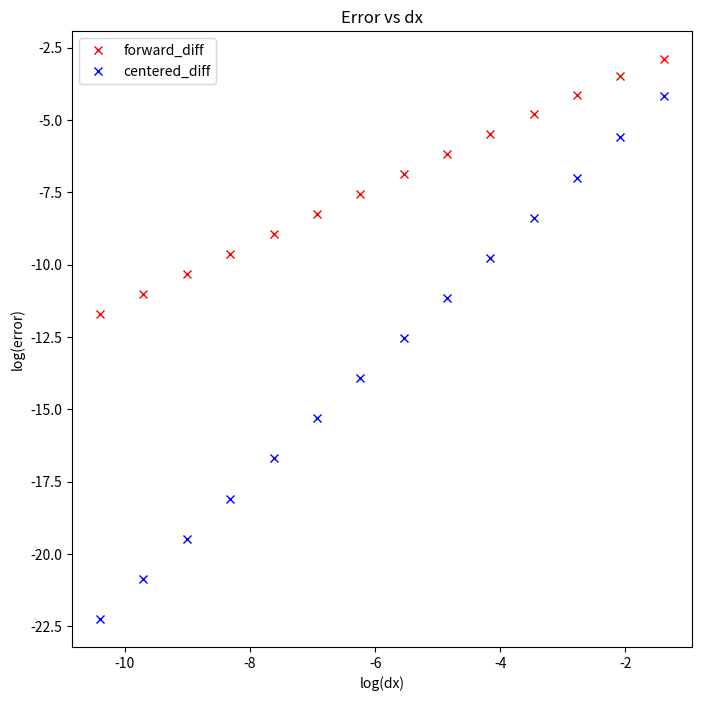

This figure's Python source:
# Finite difference approximations to derivatives
import numpy as np
import matplotlib.pyplot as plt

initial_investigation = False
order_of_accuracy = True

# Define function for f(x) and f'(x)
def f(x):
    return np.arctan(3 * x)

def f_prime(x):
    return 3 / (1 + (3*x)**2)

# Define the forward and central difference routines

def forward_diff(f, dx, x):
    D = (f(x + dx) - f(x))/dx
    return D

def centered_diff(f, dx, x):
    D =(f(x + dx) - f(x -dx))/(dx*2)
    return D


if initial_investigation:

    # Define the points to evaluate the derivative of f
    x0 = np.linspace(-5, 5, 500)

    # Define the different step sizes to use
    step_sizes = [0.04, 0.02, 0.01, 0.005]

    # Define points for plotting and create figure
    x = np.linspace(-5, 5, 500)
    fig, ax = plt.subplots(2, 1, figsize=(8, 8))

    # Plot the error and approximated derivative for the defined step sizes
    for dx in step_sizes:

        
        ax[0].plot(x,centered_diff(f,dx,x0), label =f'dx = {dx}')
        ax[0].set(title = 'Derivative')
        

        ax[1].plot(x,np.abs(f_prime(x)-centered_diff(f,dx,x0)), label =f'dx = {dx}')
        ax[1].set(title = 'Error')

    # plot the actual derivative
    ax[0].plot(x,f_prime(x), label ='Exact')

    ax[0].legend()
    ax[1].legend()

    plt.show()

if order_of_accuracy:
    # Investigate the order of accuracy at the point x0
    x0 = 1 

    # Define the different step sizes to use
    step_sizes = np.logspace(-2,-15, 14, base = 2)


    # Create an empty list to store the error for the centered and forward difference approximations
    err_forward = []
    err_centered = []

    # Compute the error for each stepsize choice and append it to the list err_    

    for dx in step_sizes:
        err_forward.append( np.abs(forward_diff(f, dx, x0)-f_prime(x0)))
        err_centered.append( np.abs(centered_diff(f, dx, x0)-f_prime(x0)))

    # Plot the results
    
    fig, ax =  plt.subplots(1, 1, figsize=(8, 8))
    ax.plot(np.log(step_sizes), np.log(err_forward), 'rx', label = 'forward_diff')
    ax.plot(np.log(step_sizes), np.log(err_centered), 'bx', label = 'centered_diff')
    ax.set(title = 'Error vs dx', xlabel = 'log(dx)', ylabel = 'log(error)')
    ax.legend()
    plt.show()

    # Estimate k by determining the slope of log(error) vs log(dx)

    line_coefs_forward = np.polyfit(np.log(step_sizes), np.log(err_forward),1)
    k_forward = line_coefs_forward[0]
    print(k_forward)

    line_coefs_centered = np.polyfit(np.log(step_sizes), np.log(err_centered),1)
    k_centered = line_coefs_centered[0]
    print(k_centered)